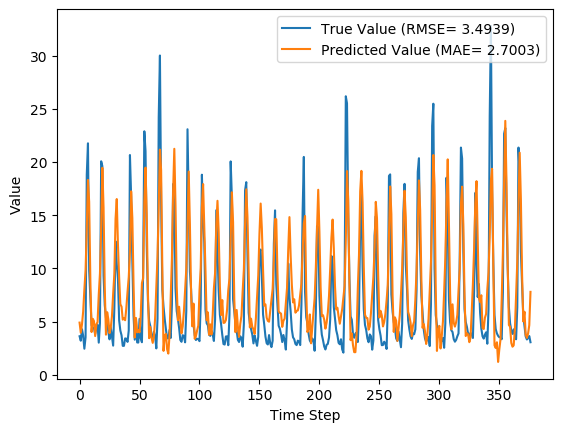

The table this chart was drawn from, first rows:
y_true, y_pred, y_true_scaled, y_pred_scaled
3.63, 4.913, 0.08847, 0.1286
3.21, 3.966, 0.07534, 0.09896
4.29, 4.735, 0.1091, 0.123
3.67, 5.956, 0.08972, 0.1612
2.46, 8.026, 0.05189, 0.2259
3.54, 9.852, 0.08565, 0.283
18.82, 13.74, 0.5633, 0.4044
21.76, 18.32, 0.6552, 0.5476
9.83, 16.25, 0.2823, 0.483
7.16, 8.852, 0.1988, 0.2517
4.67, 4.027, 0.121, 0.1009
4.44, 5.272, 0.1138, 0.1398
4.4, 5.053, 0.1125, 0.133
3.83, 3.648, 0.09472, 0.08902
4.42, 4.75, 0.1132, 0.1235
4.72, 4.961, 0.1225, 0.1301
3.03, 7.549, 0.06971, 0.211
4.87, 9.532, 0.1272, 0.273
20.07, 13.79, 0.6024, 0.406
19.62, 19.46, 0.5883, 0.5833
9.33, 15.72, 0.2666, 0.4664
6.56, 8.207, 0.1801, 0.2316
5.37, 3.78, 0.1429, 0.09316
5.07, 5.89, 0.1335, 0.1591
4.02, 5.221, 0.1007, 0.1382
3.34, 3.921, 0.0794, 0.09757
4.47, 4.419, 0.1147, 0.1131
3.61, 5.528, 0.08784, 0.1478
2.75, 7.616, 0.06096, 0.2131
6.28, 9.487, 0.1713, 0.2716
12.55, 14.66, 0.3673, 0.4332
10.44, 16.52, 0.3013, 0.4915
9.01, 12.24, 0.2566, 0.3577
5.12, 9.14, 0.135, 0.2607
4.16, 6.644, 0.105, 0.1827
3.72, 6.404, 0.09128, 0.1752
2.73, 5.193, 0.06033, 0.1373
2.73, 5.345, 0.06033, 0.1421
3.43, 5.136, 0.08221, 0.1355
3.4, 6.301, 0.08128, 0.1719
3.1, 7.813, 0.0719, 0.2192
4.17, 9.181, 0.1053, 0.262
20.66, 11.6, 0.6208, 0.3377
16.78, 17.24, 0.4995, 0.5141
10.67, 14.73, 0.3085, 0.4354
5.59, 8.575, 0.1497, 0.2431
3.31, 3.511, 0.07846, 0.08474
5.26, 5.352, 0.1394, 0.1423
3.05, 3.995, 0.07033, 0.09988
3.04, 4.228, 0.07002, 0.1072
5.26, 3.995, 0.1394, 0.09988
3.41, 5.596, 0.08159, 0.1499
3.07, 8.62, 0.07096, 0.2445
9.62, 9.075, 0.2757, 0.2587
22.89, 16.24, 0.6905, 0.4825
21.04, 19.48, 0.6327, 0.5839
12.14, 14.99, 0.3545, 0.4437
7.0, 7.696, 0.1938, 0.2156
5.08, 3.447, 0.1338, 0.08276
4.58, 4.497, 0.1182, 0.1156
... 317 more rows
